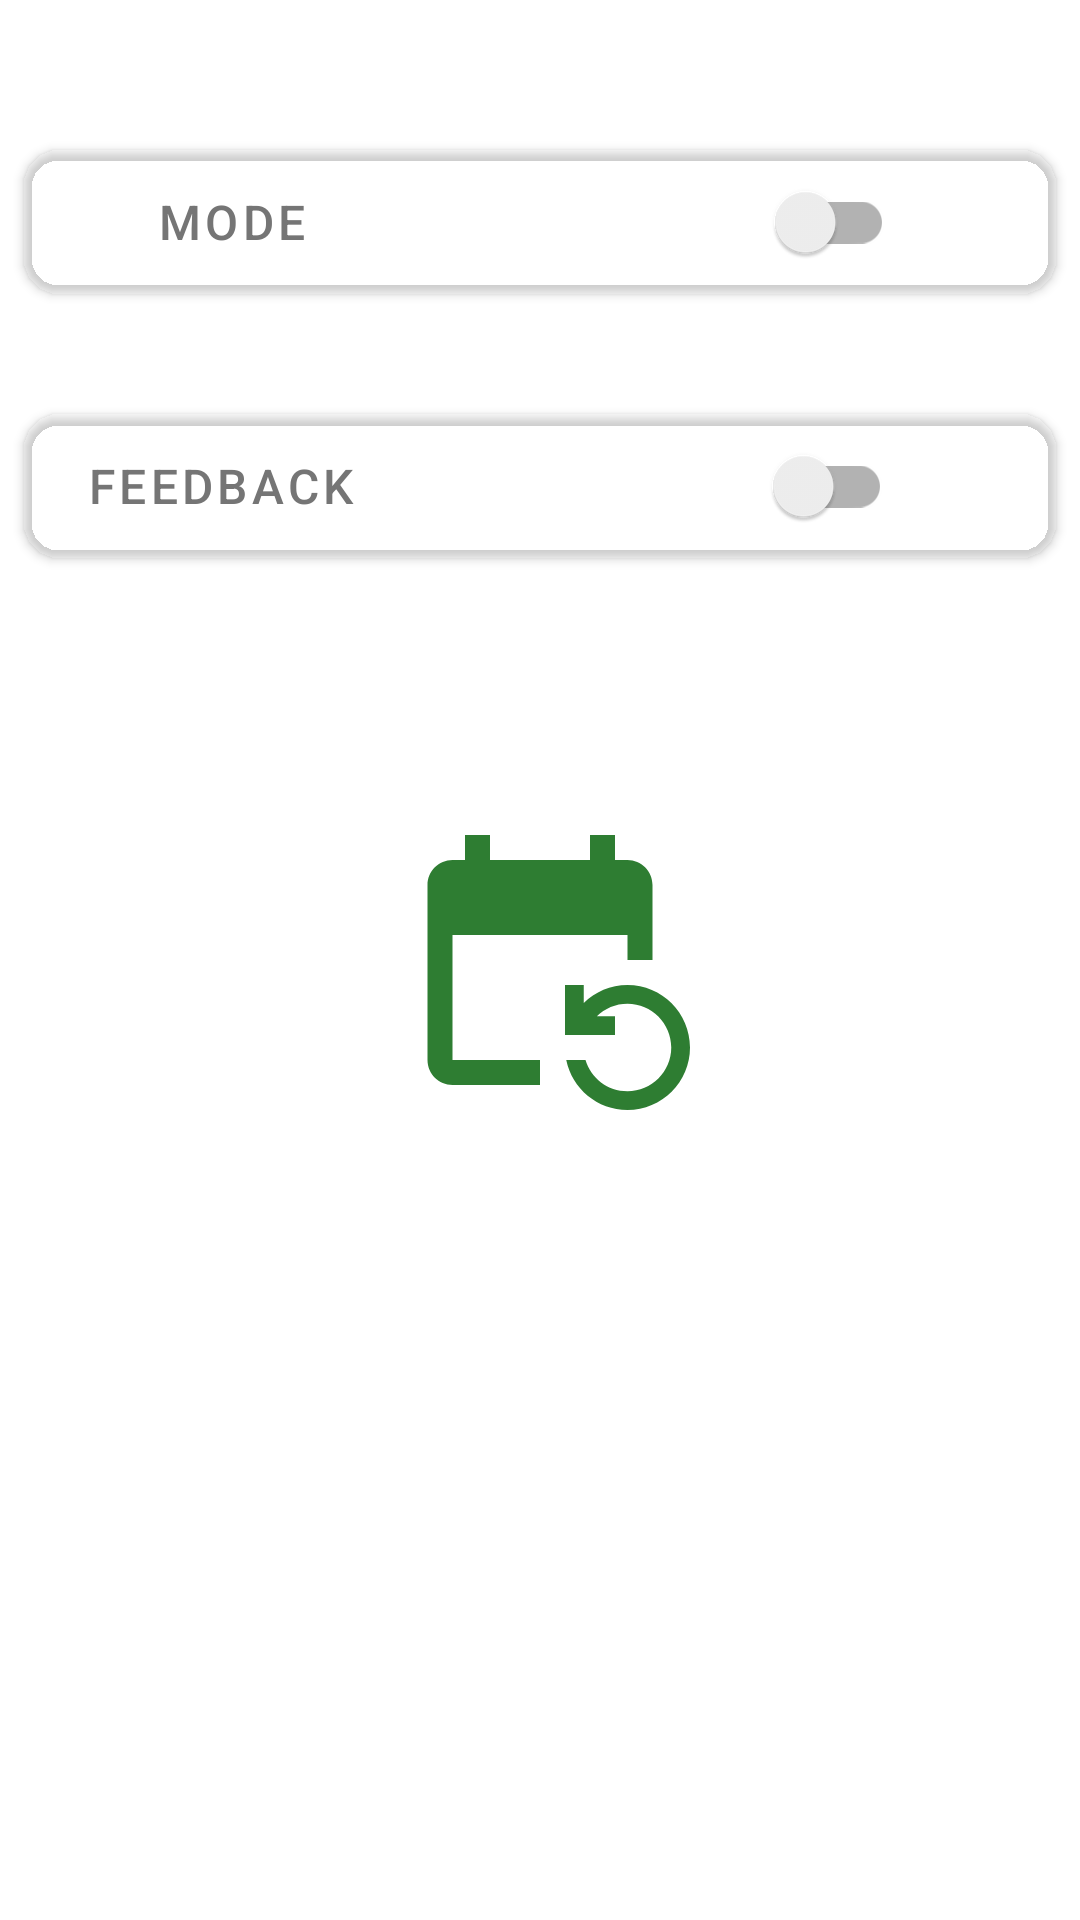

Produce the Android XML layout that renders to this screen, including the resource entries it uses.
<!-- AndroidManifest.xml: application theme splashScreenTheme -->
<!-- res/layout/fragment_settings.xml -->
<?xml version="1.0" encoding="utf-8"?>
<androidx.constraintlayout.widget.ConstraintLayout
    xmlns:android="http://schemas.android.com/apk/res/android"
    xmlns:app="http://schemas.android.com/apk/res-auto"
    xmlns:tools="http://schemas.android.com/tools"
    android:layout_width="match_parent"
    android:layout_height="match_parent"
    tools:context=".SettingsFragment">


    <androidx.cardview.widget.CardView
        android:id="@+id/cardViewmode"
        style="@style/Widget.MaterialComponents.TextInputLayout.OutlinedBox"
        android:layout_width="match_parent"
        android:layout_height="wrap_content"
        android:layout_marginStart="8dp"
        android:layout_marginTop="50dp"
        android:layout_marginEnd="8dp"
        android:clipToPadding="false"
        app:cardCornerRadius="12dp"
        app:cardPreventCornerOverlap="false"
        app:cardUseCompatPadding="false"
        app:contentPaddingLeft="4dp"
        app:contentPaddingRight="4dp"
        app:cardBackgroundColor="?attr/addEditTask"
        app:layout_constraintEnd_toEndOf="parent"
        app:layout_constraintHorizontal_bias="0.0"
        app:layout_constraintStart_toStartOf="parent"
        app:layout_constraintTop_toTopOf="parent">

        <TextView
            style="@style/Widget.MaterialComponents.Button.OutlinedButton"
            android:layout_width="131dp"
            android:layout_height="wrap_content"
            android:text="Mode"
            android:textColor="@color/colorGrey"
            android:textSize="16dp" />

        <LinearLayout
            android:id="@+id/expandableLayoutMode"
            android:layout_width="match_parent"
            android:layout_height="wrap_content"
            android:layout_marginTop="12dp"
            android:orientation="vertical"
            android:visibility="gone">

        <androidx.constraintlayout.widget.ConstraintLayout
            android:layout_width="match_parent"
            android:layout_height="match_parent">

            <RadioGroup
                android:id="@+id/RadioGroupId"
                android:layout_width="208dp"
                android:layout_height="wrap_content"
                android:layout_marginStart="8dp"
                android:layout_marginTop="40dp"
                app:layout_constraintBottom_toBottomOf="parent"
                app:layout_constraintEnd_toEndOf="parent"
                app:layout_constraintHorizontal_bias="0.078"
                app:layout_constraintStart_toStartOf="parent"
                app:layout_constraintTop_toTopOf="parent"
                app:layout_constraintVertical_bias="0.635">

                <RadioButton
                    android:id="@+id/DarkMode"
                    android:layout_width="match_parent"
                    android:layout_height="48dp"
                    android:onClick="onRadioButtonChecked"
                    android:text="Dark Mode" />

                <RadioButton
                    android:id="@+id/LightMode"
                    android:layout_width="match_parent"
                    android:layout_height="wrap_content"
                    android:minHeight="48dp"
                    android:onClick="onRadioButtonClicked"
                    android:text="Light Mode" />

            </RadioGroup>
        </androidx.constraintlayout.widget.ConstraintLayout>

        </LinearLayout>

        <androidx.appcompat.widget.SwitchCompat
            android:id="@+id/expandBtnset"
            android:layout_width="wrap_content"
            android:layout_height="48dp"
            android:layout_marginStart="200dp"
            android:padding="50dp"
            android:textOff=""
            android:textOn=""

            app:showText="true" />

    </androidx.cardview.widget.CardView>

    <androidx.cardview.widget.CardView
        android:id="@+id/reviewCardView"
        style="@style/Widget.MaterialComponents.TextInputLayout.OutlinedBox"
        android:layout_width="match_parent"
        app:cardBackgroundColor="?attr/addEditTask"
        android:layout_height="wrap_content"
        android:layout_marginStart="8dp"
        android:layout_marginTop="40dp"
        android:layout_marginEnd="8dp"
        app:cardCornerRadius="12dp"
        app:layout_constraintEnd_toEndOf="parent"
        app:layout_constraintStart_toStartOf="parent"
        app:layout_constraintTop_toBottomOf="@id/cardViewmode">

        <TextView
            style="@style/Widget.MaterialComponents.Button.OutlinedButton"
            android:layout_width="131dp"
            android:layout_height="wrap_content"
            android:text="Feedback"
            android:textColor="@color/colorGrey"
            android:textSize="16dp" />

        <LinearLayout
            android:id="@+id/expandableLayoutReviewer"
            android:layout_width="match_parent"
            android:layout_height="wrap_content"
            android:layout_marginTop="12dp"
            android:orientation="vertical"
            android:visibility="gone">

        <androidx.constraintlayout.widget.ConstraintLayout
            android:layout_width="match_parent"
            android:layout_height="match_parent">

            <com.google.android.material.textfield.TextInputLayout
                android:id="@+id/bugInputLayout"
                style="@style/Widget.MaterialComponents.TextInputLayout.OutlinedBox"
                android:layout_width="match_parent"
                android:layout_height="wrap_content"
                android:layout_marginStart="8dp"
                android:layout_marginTop="40dp"
                android:layout_marginEnd="8dp"
                android:focusable="true"
                android:hint="Bug Report"
                app:endIconDrawable="@drawable/ic_baseline_bug_report_24"
                app:endIconMode="custom"
                app:hintAnimationEnabled="true"
                app:hintEnabled="true"
                app:hintTextColor="@color/green"
                app:layout_constraintEnd_toEndOf="parent"
                app:layout_constraintStart_toStartOf="parent"
                app:layout_constraintTop_toTopOf="parent">

                <com.google.android.material.textfield.TextInputEditText
                    android:id="@+id/bugFeedback"
                    android:layout_width="match_parent"
                    android:layout_height="wrap_content"
                    android:enabled="true"
                    android:focusable="true"
                    android:singleLine="true" />
            </com.google.android.material.textfield.TextInputLayout>


            <com.google.android.material.textfield.TextInputLayout
                android:id="@+id/UiInputLayout"
                style="@style/Widget.MaterialComponents.TextInputLayout.OutlinedBox"
                android:layout_width="match_parent"
                android:layout_height="wrap_content"
                android:layout_marginStart="8dp"
                android:layout_marginTop="16dp"
                android:layout_marginEnd="8dp"
                android:focusable="true"
                android:hint="UI Improvement"
                app:endIconDrawable="@drawable/ic_baseline_view_compact_24"
                app:endIconMode="custom"
                app:hintAnimationEnabled="true"
                app:hintEnabled="true"
                app:hintTextColor="@color/green"
                app:layout_constraintEnd_toEndOf="parent"
                app:layout_constraintStart_toStartOf="parent"
                app:layout_constraintTop_toBottomOf="@id/bugInputLayout">

                <com.google.android.material.textfield.TextInputEditText
                    android:id="@+id/uiFeedback"
                    android:layout_width="match_parent"
                    android:layout_height="wrap_content"
                    android:enabled="true"
                    android:focusable="true"
                    android:singleLine="true" />


            </com.google.android.material.textfield.TextInputLayout>

            <Button
                android:id="@+id/sendbutton"
                style="@style/Widget.MaterialComponents.TextInputLayout.OutlinedBox"
                android:layout_width="162dp"
                android:layout_height="47dp"
                android:layout_marginStart="8dp"
                android:layout_marginTop="16dp"
                android:layout_marginEnd="8dp"
                android:layout_marginBottom="8dp"
                android:text="send"
                android:textColor="@color/green"
                android:textSize="16sp"
                app:cornerRadius="12dp"
                app:layout_constraintBottom_toBottomOf="parent"
                app:layout_constraintEnd_toEndOf="parent"
                app:layout_constraintHorizontal_bias="0.497"
                app:layout_constraintStart_toStartOf="parent"
                app:layout_constraintTop_toBottomOf="@+id/UiInputLayout" />
        </androidx.constraintlayout.widget.ConstraintLayout>


        </LinearLayout>

        <androidx.appcompat.widget.SwitchCompat
            android:id="@+id/expandBtnReviewer"
            android:layout_width="wrap_content"
            android:layout_height="48dp"
            android:visibility="visible"
            android:layout_marginStart="200dp"
            android:padding="50dp"
            android:textOff=""
            android:textOn=""
            app:showText="true" />

    </androidx.cardview.widget.CardView>




</androidx.constraintlayout.widget.ConstraintLayout>
<!-- resources referenced by this layout -->
<resources>
  <color name="colorGrey">#757575</color>
  <color name="green">#2E7D32</color>
  <!-- drawable ic_baseline_bug_report_24 (drawable) -->
  <vector android:height="24dp" android:tint="#2E7D32"
      android:viewportHeight="24" android:viewportWidth="24"
      android:width="24dp" xmlns:android="http://schemas.android.com/apk/res/android">
      <path android:fillColor="@android:color/white" android:pathData="M20,8h-2.81c-0.45,-0.78 -1.07,-1.45 -1.82,-1.96L17,4.41 15.59,3l-2.17,2.17C12.96,5.06 12.49,5 12,5c-0.49,0 -0.96,0.06 -1.41,0.17L8.41,3 7,4.41l1.62,1.63C7.88,6.55 7.26,7.22 6.81,8L4,8v2h2.09c-0.05,0.33 -0.09,0.66 -0.09,1v1L4,12v2h2v1c0,0.34 0.04,0.67 0.09,1L4,16v2h2.81c1.04,1.79 2.97,3 5.19,3s4.15,-1.21 5.19,-3L20,18v-2h-2.09c0.05,-0.33 0.09,-0.66 0.09,-1v-1h2v-2h-2v-1c0,-0.34 -0.04,-0.67 -0.09,-1L20,10L20,8zM14,16h-4v-2h4v2zM14,12h-4v-2h4v2z"/>
  </vector>
  <!-- drawable ic_baseline_view_compact_24 (drawable) -->
  <vector android:height="24dp" android:tint="#2E7D32"
      android:viewportHeight="24" android:viewportWidth="24"
      android:width="24dp" xmlns:android="http://schemas.android.com/apk/res/android">
      <path android:fillColor="@android:color/white" android:pathData="M3,19h6v-7L3,12v7zM10,19h12v-7L10,12v7zM3,5v6h19L22,5L3,5z"/>
  </vector>
  <style name="splashScreenTheme" parent="Theme.MaterialComponents.Light.NoActionBar">
           <item name="android:windowBackground">@drawable/splash_image</item>
           <item name="android:statusBarColor">@color/white</item>
       </style>
  <!-- drawable splash_image (drawable) -->
  <?xml version="1.0" encoding="utf-8"?>
  <layer-list xmlns:android="http://schemas.android.com/apk/res/android">
  <item android:drawable="@color/white"> </item>
      <item android:drawable="@drawable/ic_baseline_event_repeat_24" android:gravity="center" ></item>
      
  </layer-list>
  <color name="white">#FFFFFFFF</color>
  <!-- drawable ic_baseline_event_repeat_24 (drawable) -->
  <vector android:height="100dp" android:tint="#2E7D32"
      android:viewportHeight="24" android:viewportWidth="24"
      android:width="100dp" xmlns:android="http://schemas.android.com/apk/res/android">
      <path android:fillColor="@android:color/white" android:pathData="M21,12V6c0,-1.1 -0.9,-2 -2,-2h-1V2h-2v2H8V2H6v2H5C3.9,4 3,4.9 3,6v14c0,1.1 0.9,2 2,2h7v-2H5V10h14v2H21zM15.64,20c0.43,1.45 1.77,2.5 3.36,2.5c1.93,0 3.5,-1.57 3.5,-3.5s-1.57,-3.5 -3.5,-3.5c-0.95,0 -1.82,0.38 -2.45,1l1.45,0V18h-4v-4h1.5l0,1.43C16.4,14.55 17.64,14 19,14c2.76,0 5,2.24 5,5s-2.24,5 -5,5c-2.42,0 -4.44,-1.72 -4.9,-4L15.64,20z"/>
  </vector>
</resources>
